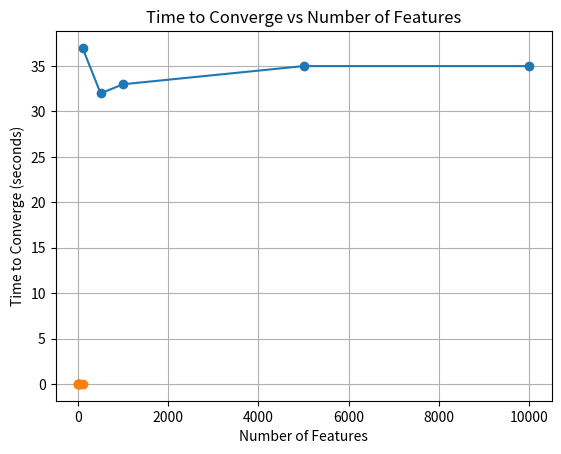

The matplotlib source for this figure:
import numpy as np
import time
import matplotlib.pyplot as plt

def generate_data(n, d):
    """
    Generates a synthetic linear regression dataset.
    The data is created using an underlying true linear model:
        y = X w_true + noise

    where:
        - X is an (n x d) matrix of input features,
        - w_true is a randomly chosen weight vector of length d,
        - noise is small random Gaussian noise added to simulate
          measurement errors or natural variability in real data.

    Parameters:
        - n : Number of data points (samples)
        - d : Number of features (dimensions)

    Returns:
        - X : Feature matrix of shape (n, d)
        - y : Target vector of length n
    """
    X = np.random.randn(n, d)
    true_w = np.random.randn(d)
    y = X @ true_w + np.random.randn(n) * 0.1
    return X, y

def f(w, X, y):
    """
    Computes the Mean Squared Error (MSE) loss for a linear model.

    The model predicts outputs using the linear function:
        y_pred = Xw

    The loss function being minimized is:
        f(w) = (1/n) * Σ (y_i - y_pred_i)^2

    This function evaluates how far the predicted values are from the true labels
    by averaging the squared differences over all data points.

    Parameters:
        - w : Weight vector of the linear model
        - X : Input feature matrix (each row is one data point)
        - y : True target values

    Returns:
        Mean Squared Error loss value
    """
    y_pred = X @ w
    return np.mean((y - y_pred) ** 2)

def df(w, X, y):
    """
    Computes the gradient of the Mean Squared Error (MSE) loss with respect to
    the weight vector w.

    Starting from the loss function:
        f(w) = (1/n) * Σ (y_i - X_i w)^2

    Taking the derivative with respect to w and applying the chain rule gives:
        ∂f(w)/∂w = (-2/n) * X^T (y - Xw)

    This gradient points in the direction of steepest increase of the loss.
    Gradient Descent updates the weights in the opposite direction to minimize
    the error.

    Parameters:
        - w : Weight vector of the linear model
        - X : Input feature matrix (each row is one data point)
        - y : True target values

    Returns:
        Gradient of the MSE loss with respect to w
    """
    n = len(y)
    y_pred = X @ w
    return (-2 / n) * X.T @ (y - y_pred)

def gradient_descent(X, y, lr=0.1, tolerance=1e-6, max_epochs=5000):
    """
    Performs Full Batch Gradient Descent to minimize the Mean Squared Error (MSE)
    loss for a linear regression model.

    The algorithm iteratively updates the weight vector using:
        w_{new} = w - lr * ∂f(w)/∂w

    Parameters:
        - X : Input feature matrix (n samples × d features)
        - y : True target values
        - lr : Learning rate (step size in the direction of the negative gradient)
        - tol : Convergence tolerance on change in loss
        - max_epochs : Maximum number of gradient descent iterations

    Returns:
        - Number of iterations taken to converge
        - Final loss value (the MSE)
    """
    n, d = X.shape
    w = np.zeros(d)
    prev_loss = float('inf')
    epoch=0
    while True:
        loss=f(w,X,y)
        if abs(prev_loss-loss)<tolerance or epoch>=max_epochs:
            break
        epoch+=1
        w-=lr*df(w,X,y)
        prev_loss=loss
    return epoch, loss

def plot_graphs(x_vals, y_vals, x_label, y_label, title):
    """
    Plots a 2D graph of experimental results.

    Parameters:
        - x_vals : Values on the x-axis (independent variable)
        - y_vals : Values on the y-axis (measured result)
        - x_label : Label for the x-axis
        - y_label : Label for the y-axis
        - title : Title of the plot
    """
    plt.plot(x_vals, y_vals, marker='o')
    plt.xlabel(x_label)
    plt.ylabel(y_label)
    plt.title(title)
    plt.grid(True)
    plt.show()

def experiment_1():
    """
    Experiment 1: 
    Evaluates how the number of training examples affects the number of
    gradient descent iterations required for convergence.
    """
    sizes = [100, 500, 1000, 5000, 10000]
    iterations = []

    for n in sizes:
        X, y = generate_data(n, d=5)
        iters, _ = gradient_descent(X, y)
        iterations.append(iters)

    plot_graphs(sizes, iterations, "Number of Data Points", "Iterations to Converge", "Iterations to Converge vs Number of Data Points")

def experiment_2():
    """
    Experiment 2: 
    Evaluates how the number of input features (dimension of the data)
    affects the time required for gradient descent to converge.

    The experiment fixes the number of data points and increases the
    number of features, measuring the total runtime until convergence.
    """
    dimensions = [1, 5, 10, 20, 50, 100]
    times = []

    for d in dimensions:
        X,y=generate_data(n=1000,d=d)
        start=time.time()
        result=gradient_descent(X,y)
        end=time.time()
        times.append(end-start)
        

    plot_graphs(dimensions, times, "Number of Features", "Time to Converge (seconds)", "Time to Converge vs Number of Features")

if __name__ == "__main__":
    experiment_1()
    experiment_2()
